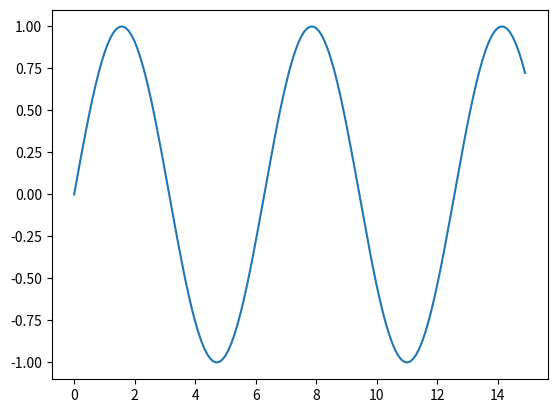

Recreate this plot in Python.
import matplotlib.pyplot as plt
import numpy as np
# if using a jupyter notebook

x = np.arange(0, 15, 0.1)   # start,stop,step
y = np.sin(x)
plt.plot(x, y)
plt.show()
